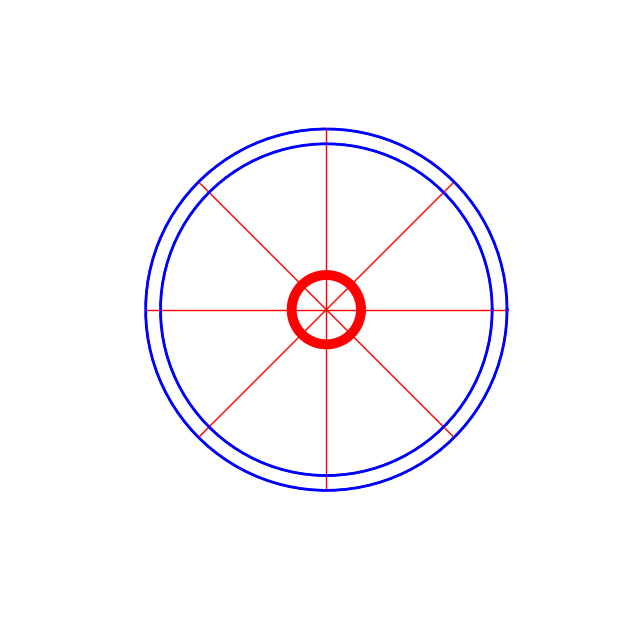

Write the Python code that produced this figure.
import numpy as np
import matplotlib.pyplot as plt


fig = plt.figure(figsize=(8,8))
ax = fig.add_subplot(111, projection='3d')


z = np.linspace(0, 1, 100)
theta = np.linspace(0, 2.*np.pi, 100)
r_outer = 0.1  
r_inner = 0.02  
x_outer = r_outer * np.sin(theta)
y_outer = r_outer * np.cos(theta)
x_inner = r_inner * np.sin(theta)
y_inner = r_inner * np.cos(theta)

# draw the outer cylinder
ax.plot(x_outer, y_outer, zs=0, zdir='z', color='b', linewidth=2)
ax.plot(x_outer, y_outer, zs=1, zdir='z', color='b', linewidth=2)

# draw the inner wire (central line)
ax.plot(x_inner, y_inner, zs=0, zdir='z', color='r', linewidth=5)
ax.plot(x_inner, y_inner, zs=1, zdir='z', color='r', linewidth=5)


for angle in range(0, 360, 45):
    angle_rad = np.deg2rad(angle)
    ax.plot([0, r_outer*np.sin(angle_rad)], [0, r_outer*np.cos(angle_rad)], [0, 1], color='r', linewidth=1)


for i in range(len(x_outer)-1):
    ax.plot([x_outer[i], x_outer[i+1]], [y_outer[i], y_outer[i+1]], [0, 0], color='b')
    ax.plot([x_outer[i], x_outer[i+1]], [y_outer[i], y_outer[i+1]], [1, 1], color='b')


ax.grid(False)
ax.axis('off')

# set the view angle
ax.view_init(elev=90., azim=0)

plt.show()
